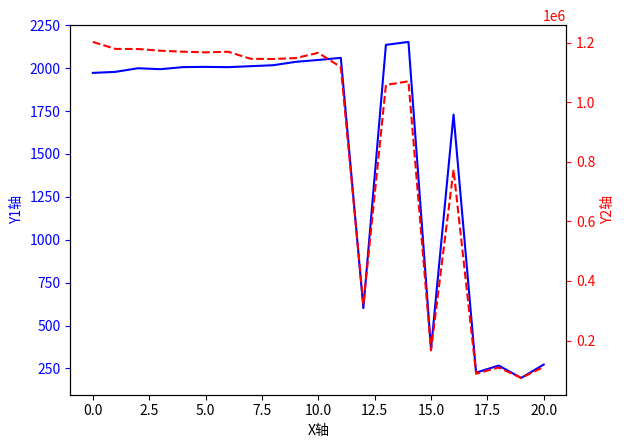

Here is the Python script that generated this plot:
import numpy as np
import matplotlib.pyplot as plt


rewards = [1971.7987826042013, 1977.8284594400877, 1998.8957811603518, 1993.4315372270992, 2005.5564472008512,
           2006.8930430795504, 2005.2730822110761, 2010.9686091567162, 2016.4971975769101, 2036.2915160653747,
           2047.1068369660527, 2059.5290026370585, 601.5006197567018, 2135.0927540955327, 2152.2807866050366,
           362.20313145269455, 1729.0324683798788, 225.59048243864197, 266.74990035906256, 194.73361238232513,
           272.717708207069]
costs = [1202112.1925462214, 1178714.6238542274, 1178302.7240136266, 1172496.1303112078, 1169298.4326965483,
         1167038.6948581059, 1169199.7933647959, 1145487.9748246176, 1144769.2464550333, 1147883.5467719631,
         1165545.457293679, 1117650.2279514642, 320399.57678002864, 1057689.7469287924, 1069877.7710885396,
         167048.70071739145, 773459.4502166631, 88516.43747521844, 109431.02134583797, 74518.77657292038,
         111627.14064422809]
greedy_cost = 1184107.9500303185
greedy_costs = [greedy_cost for _ in range(len(rewards))]

# 创建数据
x = list(range(len(rewards)))
y1 = rewards
y2 = costs
y3 = greedy_costs

# 创建第一个坐标轴
fig, ax1 = plt.subplots()
ax1.plot(x, y1, 'b-')
ax1.set_xlabel('X轴')
ax1.set_ylabel('Y1轴', color='b')
ax1.tick_params('y', colors='b')

# 创建第二个坐标轴
ax2 = ax1.twinx()
ax2.plot(x, y2, 'r--')
ax2.set_ylabel('Y2轴', color='r')
ax2.tick_params('y', colors='r')

# 添加图例
# lines = [ax1.get_lines()[0], ax2.get_lines()[0]]
# ax1.legend(lines, ['Y1轴', 'Y2轴'], loc='upper left')

# 显示图形
plt.show()
